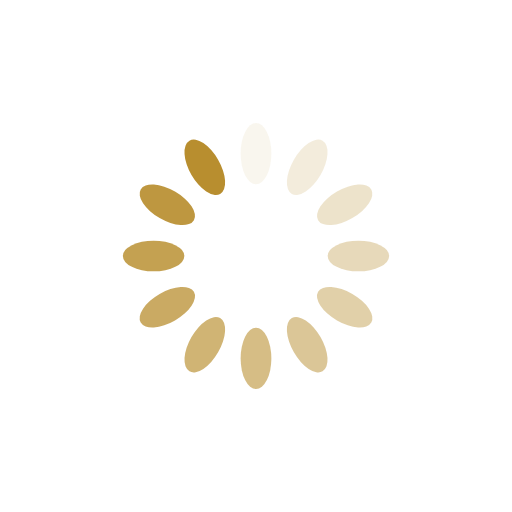
t = 0.00 s
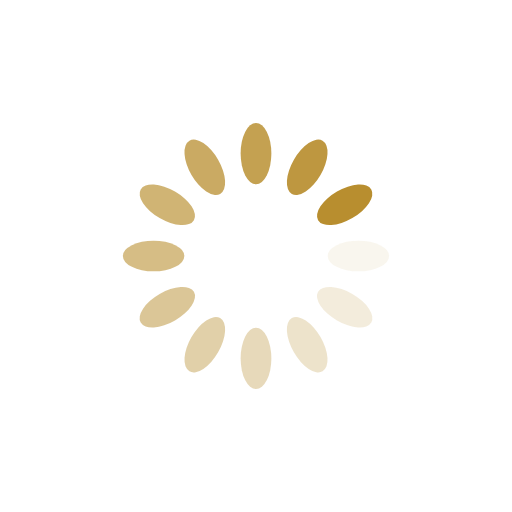
t = 0.25 s
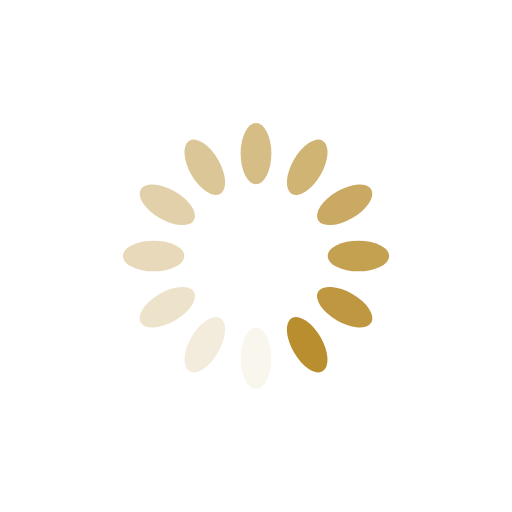
t = 0.50 s
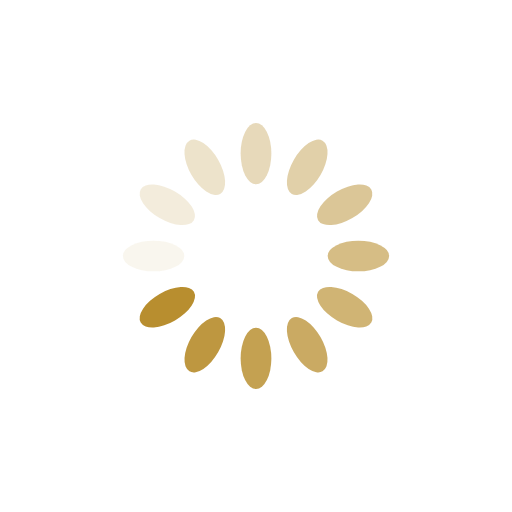
t = 0.75 s

The animated SVG that drew these frames (rendered in a browser with its animation timeline set to each time). Animation: 12 SMIL elements (animate=12); one cycle of 1.00 s, repeats indefinitely.

<svg xmlns="http://www.w3.org/2000/svg" viewBox="0 0 100 100" preserveAspectRatio="xMidYMid" width="200" height="200" style="shape-rendering: auto; display: block; background: transparent;" xmlns:xlink="http://www.w3.org/1999/xlink"><g><g transform="rotate(0 50 50)">
  <rect x="47" y="24" rx="3" ry="6" width="6" height="12" fill="#b88e2f">
    <animate attributeName="opacity" values="1;0" keyTimes="0;1" dur="1s" begin="-0.9166666666666666s" repeatCount="indefinite"></animate>
  </rect>
</g><g transform="rotate(30 50 50)">
  <rect x="47" y="24" rx="3" ry="6" width="6" height="12" fill="#b88e2f">
    <animate attributeName="opacity" values="1;0" keyTimes="0;1" dur="1s" begin="-0.8333333333333334s" repeatCount="indefinite"></animate>
  </rect>
</g><g transform="rotate(60 50 50)">
  <rect x="47" y="24" rx="3" ry="6" width="6" height="12" fill="#b88e2f">
    <animate attributeName="opacity" values="1;0" keyTimes="0;1" dur="1s" begin="-0.75s" repeatCount="indefinite"></animate>
  </rect>
</g><g transform="rotate(90 50 50)">
  <rect x="47" y="24" rx="3" ry="6" width="6" height="12" fill="#b88e2f">
    <animate attributeName="opacity" values="1;0" keyTimes="0;1" dur="1s" begin="-0.6666666666666666s" repeatCount="indefinite"></animate>
  </rect>
</g><g transform="rotate(120 50 50)">
  <rect x="47" y="24" rx="3" ry="6" width="6" height="12" fill="#b88e2f">
    <animate attributeName="opacity" values="1;0" keyTimes="0;1" dur="1s" begin="-0.5833333333333334s" repeatCount="indefinite"></animate>
  </rect>
</g><g transform="rotate(150 50 50)">
  <rect x="47" y="24" rx="3" ry="6" width="6" height="12" fill="#b88e2f">
    <animate attributeName="opacity" values="1;0" keyTimes="0;1" dur="1s" begin="-0.5s" repeatCount="indefinite"></animate>
  </rect>
</g><g transform="rotate(180 50 50)">
  <rect x="47" y="24" rx="3" ry="6" width="6" height="12" fill="#b88e2f">
    <animate attributeName="opacity" values="1;0" keyTimes="0;1" dur="1s" begin="-0.4166666666666667s" repeatCount="indefinite"></animate>
  </rect>
</g><g transform="rotate(210 50 50)">
  <rect x="47" y="24" rx="3" ry="6" width="6" height="12" fill="#b88e2f">
    <animate attributeName="opacity" values="1;0" keyTimes="0;1" dur="1s" begin="-0.3333333333333333s" repeatCount="indefinite"></animate>
  </rect>
</g><g transform="rotate(240 50 50)">
  <rect x="47" y="24" rx="3" ry="6" width="6" height="12" fill="#b88e2f">
    <animate attributeName="opacity" values="1;0" keyTimes="0;1" dur="1s" begin="-0.25s" repeatCount="indefinite"></animate>
  </rect>
</g><g transform="rotate(270 50 50)">
  <rect x="47" y="24" rx="3" ry="6" width="6" height="12" fill="#b88e2f">
    <animate attributeName="opacity" values="1;0" keyTimes="0;1" dur="1s" begin="-0.16666666666666666s" repeatCount="indefinite"></animate>
  </rect>
</g><g transform="rotate(300 50 50)">
  <rect x="47" y="24" rx="3" ry="6" width="6" height="12" fill="#b88e2f">
    <animate attributeName="opacity" values="1;0" keyTimes="0;1" dur="1s" begin="-0.08333333333333333s" repeatCount="indefinite"></animate>
  </rect>
</g><g transform="rotate(330 50 50)">
  <rect x="47" y="24" rx="3" ry="6" width="6" height="12" fill="#b88e2f">
    <animate attributeName="opacity" values="1;0" keyTimes="0;1" dur="1s" begin="0s" repeatCount="indefinite"></animate>
  </rect>
</g><g></g></g><!-- [ldio] generated by https://loading.io --></svg>